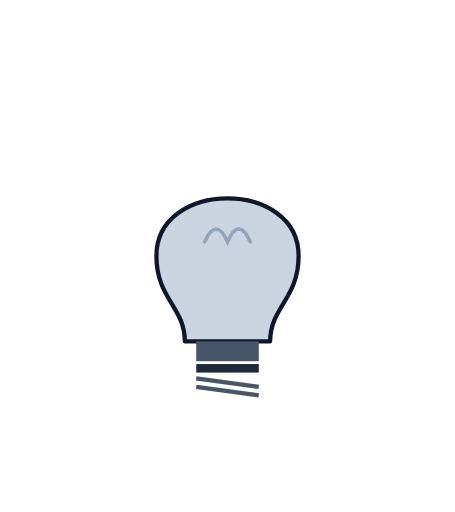
t = 0.00 s
t = 0.38 s: frame unchanged from t = 0.00 s, image omitted
t = 0.76 s: frame unchanged from t = 0.00 s, image omitted
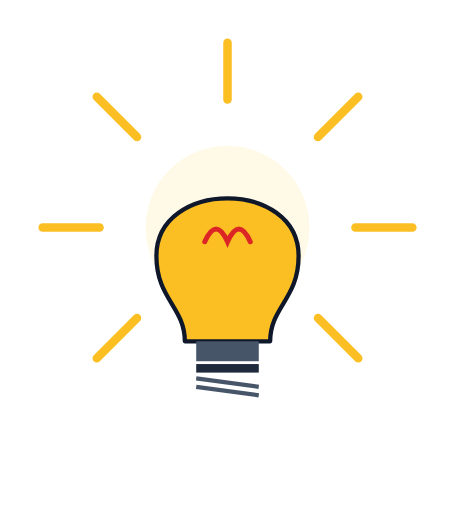
t = 1.14 s
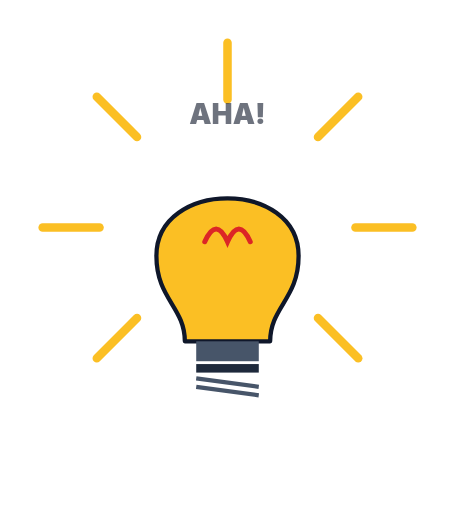
t = 1.52 s
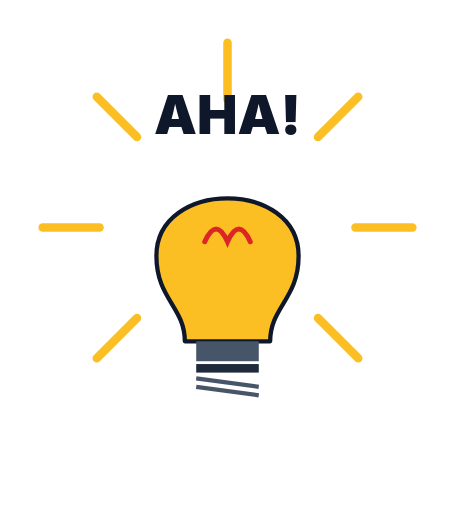
t = 1.90 s

The animated SVG that drew these frames (rendered in a browser with its animation timeline set to each time). Animation: 8 SMIL elements (animate=7,animateTransform=1); one cycle of 1.90 s.

<?xml version="1.0" encoding="UTF-8"?>
<!--
  Lightbulb idea — bulb appears, dim, then flicks ON with rays bursting out, "AHA!" pops.
  Total: 2.0s. Holds.
  Viewport: 320 × 360.
-->
<svg xmlns="http://www.w3.org/2000/svg" viewBox="0 0 320 360" width="320" height="360">
  <!-- Halo -->
  <circle cx="160" cy="160" r="0" fill="#fef3c7" opacity="0.7">
    <animate attributeName="r"       from="0" to="120" begin="0.9s" dur="0.5s" fill="freeze"/>
    <animate attributeName="opacity" values="0.7;0" begin="0.9s" dur="0.6s" fill="freeze"/>
  </circle>

  <!-- Rays -->
  <g transform="translate(160 160)" stroke="#fbbf24" stroke-width="6" stroke-linecap="round" opacity="0">
    <animate attributeName="opacity" values="0;1;1" keyTimes="0;0.2;1" begin="0.95s" dur="0.5s" fill="freeze"/>
    <line x1="0" y1="-90" x2="0" y2="-130"/>
    <line x1="0" y1="-90" x2="0" y2="-130" transform="rotate(45)"/>
    <line x1="0" y1="-90" x2="0" y2="-130" transform="rotate(-45)"/>
    <line x1="0" y1="-90" x2="0" y2="-130" transform="rotate(90)"/>
    <line x1="0" y1="-90" x2="0" y2="-130" transform="rotate(-90)"/>
    <line x1="0" y1="-90" x2="0" y2="-130" transform="rotate(135)"/>
    <line x1="0" y1="-90" x2="0" y2="-130" transform="rotate(-135)"/>
  </g>

  <!-- Bulb (off, then on) -->
  <g transform="translate(160 180)">
    <!-- Glass -->
    <path d="M -50 0
             C -50 -54, 50 -54, 50 0
             C 50 30, 30 36, 30 60
             L -30 60
             C -30 36, -50 30, -50 0 Z"
          fill="#cbd5e1" stroke="#0f172a" stroke-width="3" stroke-linejoin="round">
      <animate attributeName="fill" from="#cbd5e1" to="#fbbf24" begin="0.9s" dur="0.2s" fill="freeze"/>
    </path>
    <!-- Filament -->
    <path d="M -16 -10 Q -8 -28 0 -10 Q 8 -28 16 -10"
          fill="none" stroke="#94a3b8" stroke-width="2.5" stroke-linecap="round">
      <animate attributeName="stroke" from="#94a3b8" to="#dc2626" begin="0.9s" dur="0.2s" fill="freeze"/>
      <animate attributeName="stroke-width" from="2.5" to="3.5" begin="0.9s" dur="0.2s" fill="freeze"/>
    </path>
    <!-- Base -->
    <rect x="-22" y="60" width="44" height="14" fill="#475569"/>
    <rect x="-22" y="76" width="44" height="6"  fill="#1e293b"/>
    <line x1="-22" y1="86" x2="22" y2="92" stroke="#475569" stroke-width="3"/>
    <line x1="-22" y1="92" x2="22" y2="98" stroke="#475569" stroke-width="3"/>
  </g>

  <!-- AHA! pop -->
  <g transform="translate(160 80)" opacity="0">
    <animate attributeName="opacity" from="0" to="1" begin="1.4s" dur="0.2s" fill="freeze"/>
    <animateTransform attributeName="transform" type="scale" additive="sum"
      values="0;1.3;1" keyTimes="0;0.6;1" begin="1.4s" dur="0.5s" fill="freeze"/>
    <text font-family="Inter, system-ui, sans-serif" font-size="38" font-weight="900"
          fill="#0f172a" text-anchor="middle" dy="14">AHA!</text>
  </g>
</svg>
